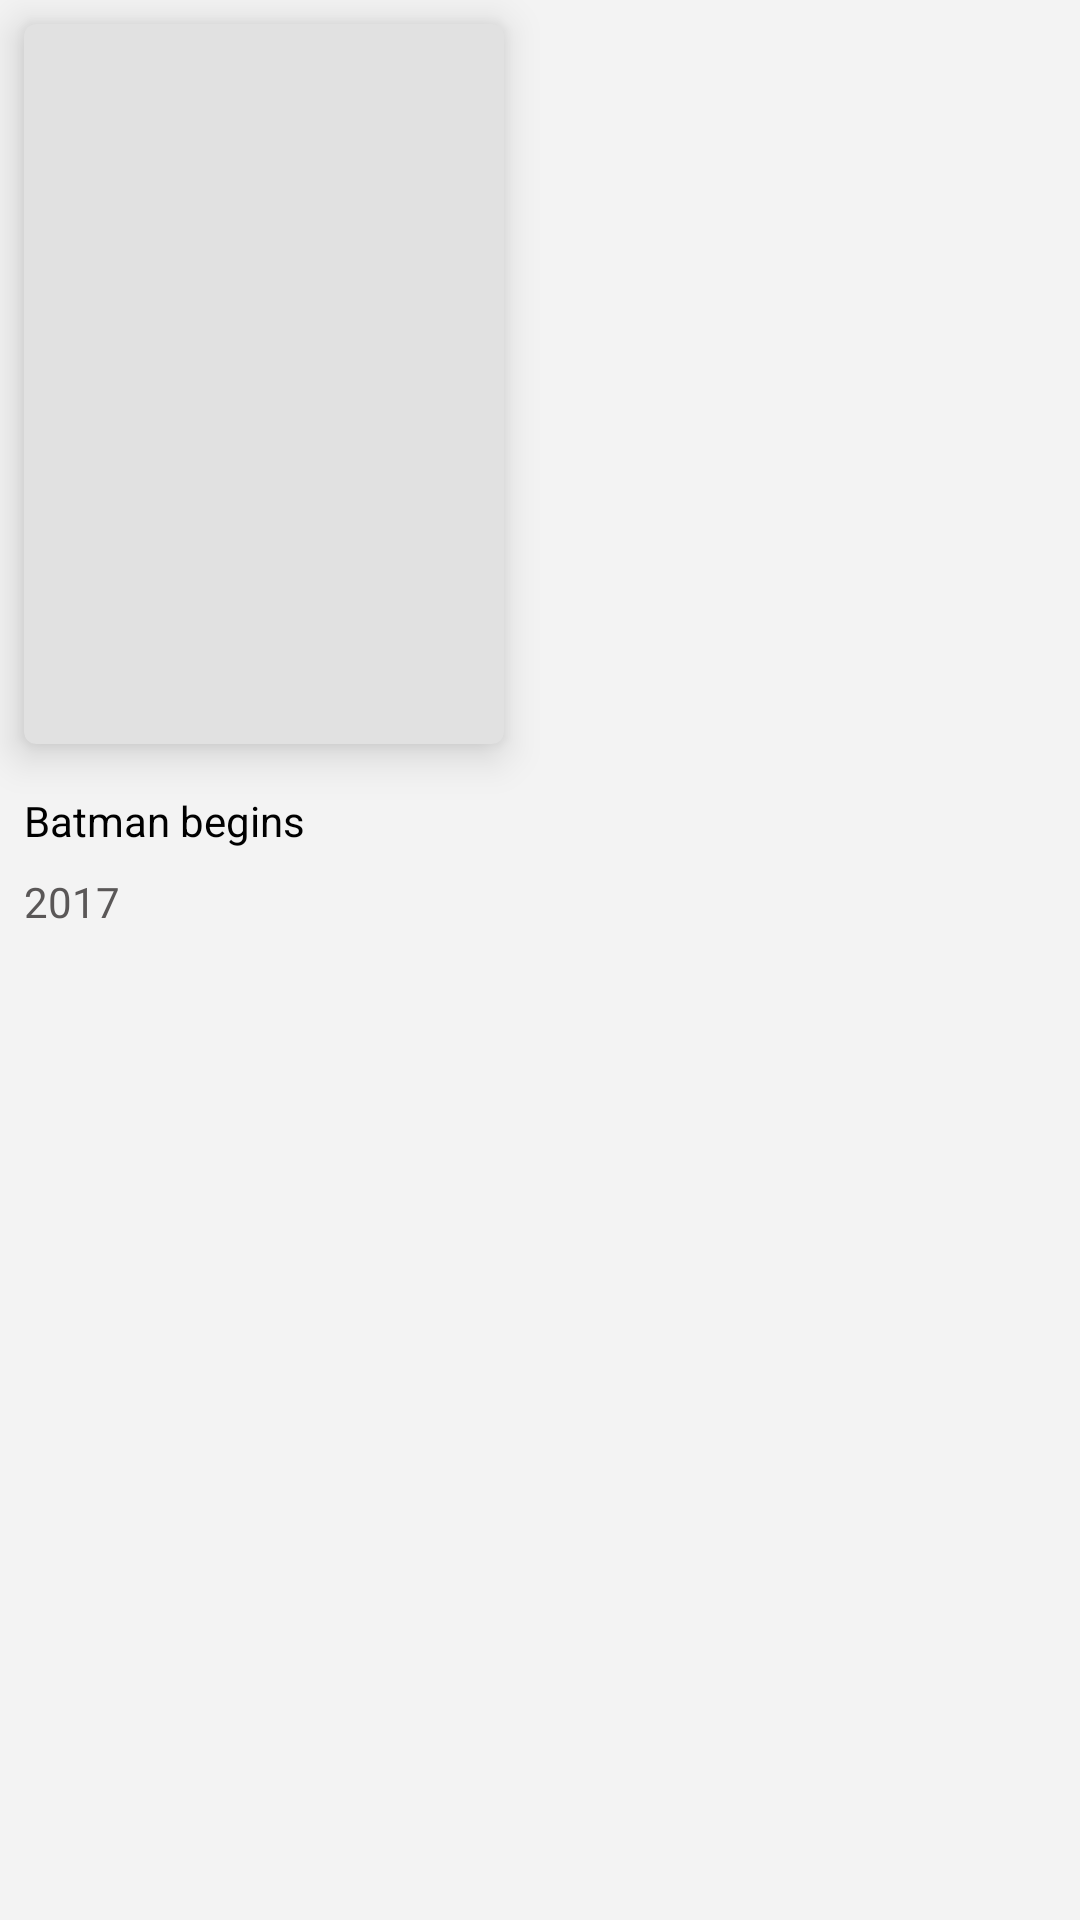

Write the Android layout XML for this screen, with the resource values it uses.
<!-- AndroidManifest.xml: application theme AppTheme -->
<!-- res/layout/film_list.xml -->
<?xml version="1.0" encoding="utf-8"?>
    <androidx.constraintlayout.widget.ConstraintLayout xmlns:android="http://schemas.android.com/apk/res/android"
        xmlns:app="http://schemas.android.com/apk/res-auto"
        xmlns:tools="http://schemas.android.com/tools"
        android:layout_width="wrap_content"
        android:layout_height="wrap_content"
    android:layout_margin="8dp"
        >

        <TextView
            android:id="@+id/textView"
            android:layout_width="wrap_content"
            android:layout_height="wrap_content"
            android:layout_marginTop="16dp"
            android:text="Batman begins"
            android:textColor="@color/notes_list_title_color"
            app:layout_constraintStart_toStartOf="@+id/imageView2"
            app:layout_constraintTop_toBottomOf="@+id/imageView2" />

        <com.google.android.material.card.MaterialCardView
            android:id="@+id/imageView2"
            android:layout_width="wrap_content"
            android:layout_height="wrap_content"
            app:layout_constraintStart_toStartOf="parent"
            app:layout_constraintTop_toTopOf="parent"
            app:cardElevation="8dp"
            android:layout_margin="8dp">

            <ImageView
                android:id="@+id/imageView"
                android:layout_width="160dp"
                android:layout_height="240dp"
                android:scaleType="fitXY"
                app:layout_constraintStart_toStartOf="parent"
                app:layout_constraintTop_toTopOf="parent"
                tools:srcCompat="@tools:sample/avatars" />
        </com.google.android.material.card.MaterialCardView>

        <TextView
            android:id="@+id/imdb"
            android:layout_width="wrap_content"
            android:layout_height="wrap_content"
            android:layout_marginTop="8dp"
            android:text="imdb : 8.2/10"
            android:textColor="@color/notes_list_text_color"
            app:layout_constraintStart_toStartOf="@+id/textView3"
            app:layout_constraintTop_toBottomOf="@+id/textView3"
            android:visibility="gone" />

        <TextView
            android:id="@+id/textView3"
            android:layout_width="wrap_content"
            android:layout_height="wrap_content"
            android:layout_marginTop="8dp"
            android:text="2017"
            android:textColor="@color/notes_list_text_color"
            app:layout_constraintStart_toStartOf="@+id/textView"
            app:layout_constraintTop_toBottomOf="@+id/textView" />
    </androidx.constraintlayout.widget.ConstraintLayout>
<!-- resources referenced by this layout -->
<resources>
  <color name="notes_list_text_color">#5A5757</color>
  <color name="notes_list_title_color">#000000</color>
  <style name="AppTheme" parent="Theme.MaterialComponents.NoActionBar">
          
          <item name="colorPrimary">@color/colorPrimary</item>
          <item name="colorPrimaryDark">@color/colorPrimaryDark</item>
          <item name="colorAccent">@color/colorAccent</item>
          <item name="colorSecondary">@color/Secondary</item>
          <item name="colorSecondaryVariant">@color/SecondaryVariant</item>
          <item name="colorSurface">@color/Surface</item>
          <item name="android:colorBackground">@color/Background</item>
          <item name="colorOnPrimary">@color/OnPrimary</item>
          <item name="colorOnSecondary">@color/OnSecondary</item>
          <item name="colorOnSurface">@color/OnSurface</item>
          <item name="colorOnBackground">@color/OnBackground</item>
          <item name="colorOnError">@color/OnError</item>
          <item name="colorPrimaryVariant">@color/PrimaryVariant</item>
      </style>
  <color name="colorPrimary">#39363E</color>
  <color name="colorPrimaryDark">#39363E</color>
  <color name="colorAccent">#9DBA32</color>
  <color name="Secondary">#03DAC6</color>
  <color name="SecondaryVariant">#018786</color>
  <color name="Surface">#FFFFFF</color>
  <color name="Background">#F3F3F3</color>
  <color name="OnPrimary">#FFFFFF</color>
  <color name="OnSecondary">#000000</color>
  <color name="OnSurface">#000000</color>
  <color name="OnBackground">#000000</color>
  <color name="OnError">#F30B0B</color>
  <color name="PrimaryVariant">#3700B3</color>
</resources>
